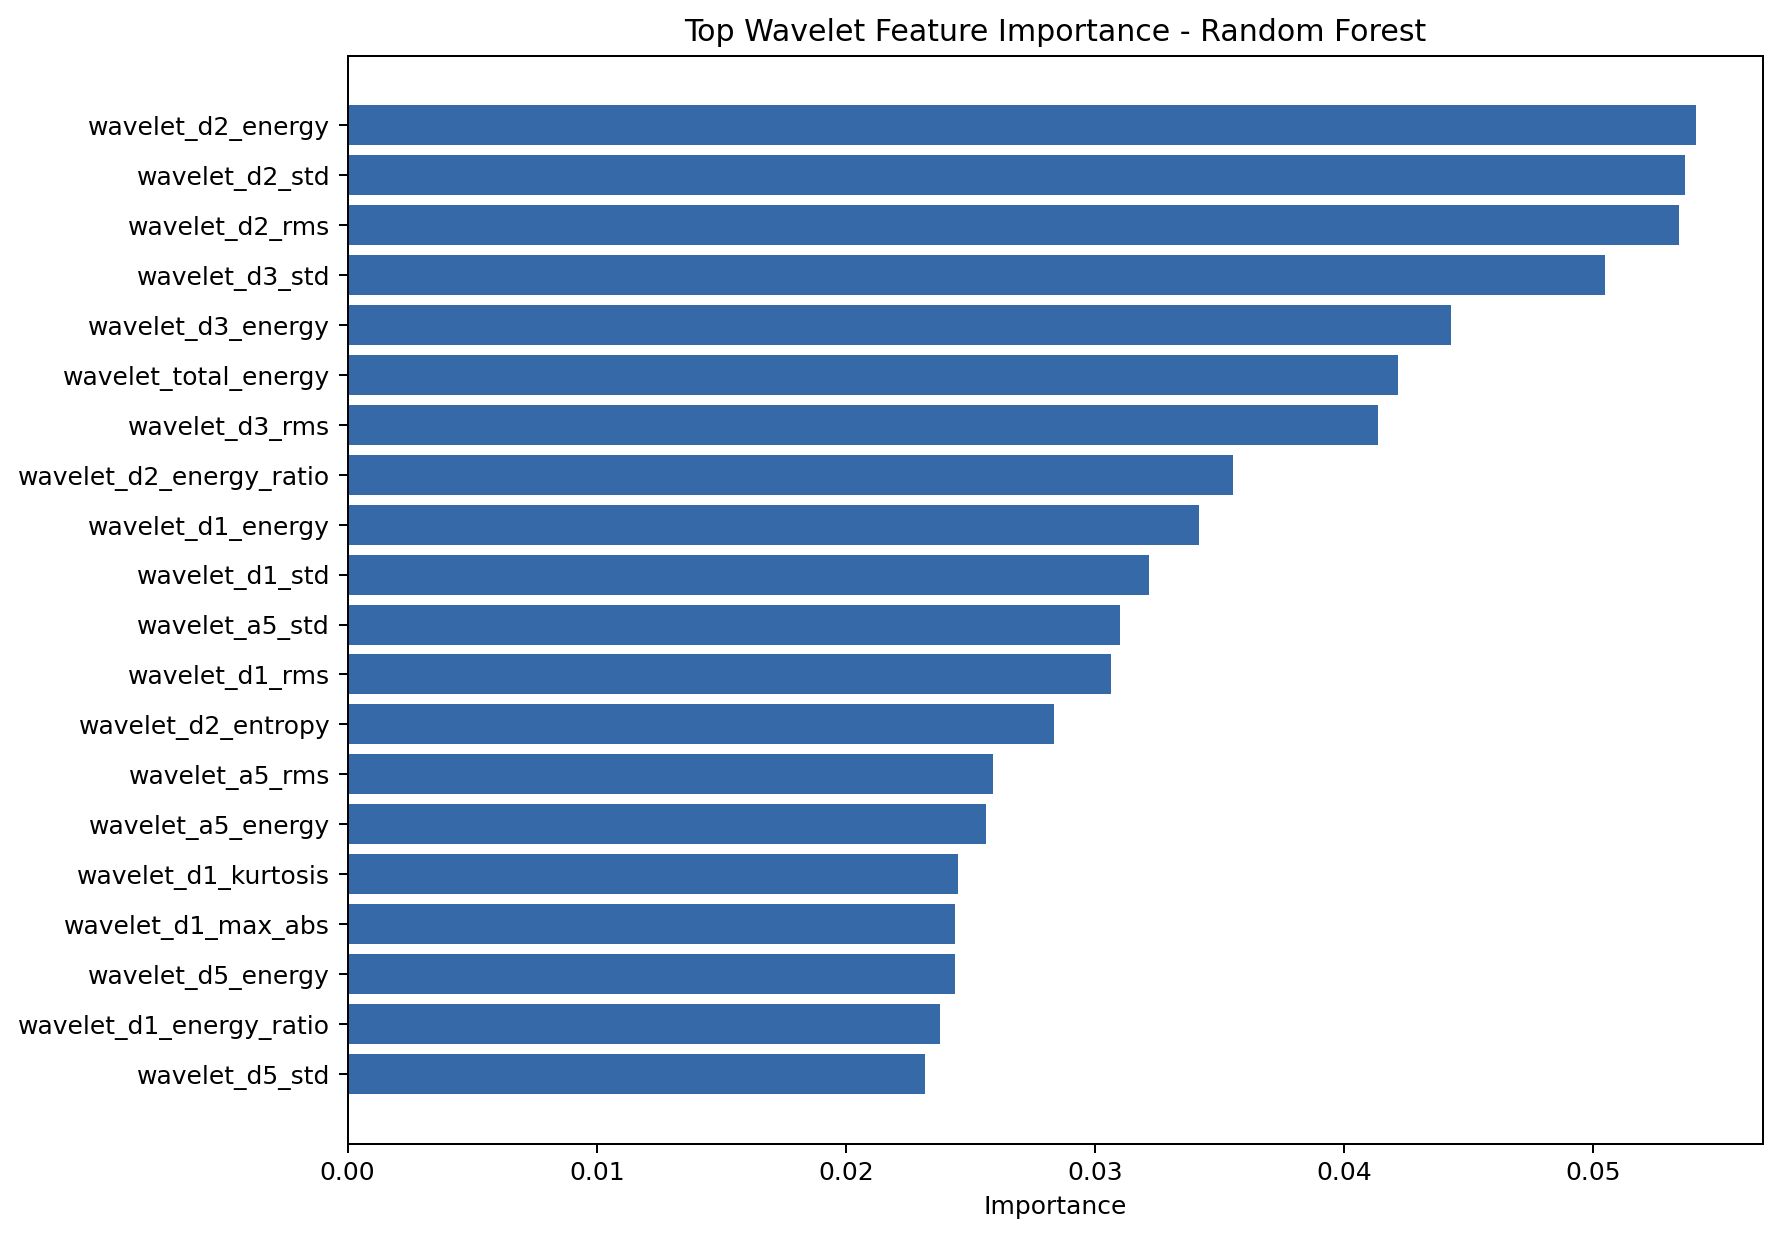

Data behind this chart, as committed beside it:
feature, importance
wavelet_d2_energy, 0.0541
wavelet_d2_std, 0.05369
wavelet_d2_rms, 0.05344
wavelet_d3_std, 0.05047
wavelet_d3_energy, 0.04427
wavelet_total_energy, 0.04214
wavelet_d3_rms, 0.04136
wavelet_d2_energy_ratio, 0.03555
wavelet_d1_energy, 0.03415
wavelet_d1_std, 0.03218
wavelet_a5_std, 0.03101
wavelet_d1_rms, 0.03064
wavelet_d2_entropy, 0.02837
wavelet_a5_rms, 0.02589
wavelet_a5_energy, 0.02561
wavelet_d1_kurtosis, 0.02449
wavelet_d1_max_abs, 0.02438
wavelet_d5_energy, 0.02437
wavelet_d1_energy_ratio, 0.02377
wavelet_d5_std, 0.02319
wavelet_d5_rms, 0.02265
wavelet_d1_entropy, 0.02258
wavelet_d5_energy_ratio, 0.02068
wavelet_band_entropy, 0.02048
wavelet_d3_energy_ratio, 0.01837
wavelet_d2_kurtosis, 0.01765
wavelet_d4_energy_ratio, 0.01757
wavelet_d2_max_abs, 0.01595
wavelet_d5_max_abs, 0.01571
wavelet_d3_max_abs, 0.01493
wavelet_d4_rms, 0.01393
wavelet_d4_std, 0.01325
wavelet_d4_energy, 0.01322
wavelet_a5_energy_ratio, 0.01297
wavelet_a5_max_abs, 0.01109
wavelet_d4_max_abs, 0.008038
wavelet_d4_kurtosis, 0.005449
wavelet_d3_entropy, 0.005408
wavelet_d3_kurtosis, 0.005197
wavelet_d4_entropy, 0.004247
wavelet_d5_kurtosis, 0.003903
wavelet_a5_entropy, 0.003633
wavelet_a5_kurtosis, 0.002826
wavelet_d5_entropy, 0.002584
wavelet_a5_skewness, 0.002195
wavelet_d2_skewness, 0.0009084
wavelet_d5_skewness, 0.0005545
wavelet_d1_skewness, 0.0004694
wavelet_d4_skewness, 0.0002774
wavelet_d3_skewness, 0.0001997
